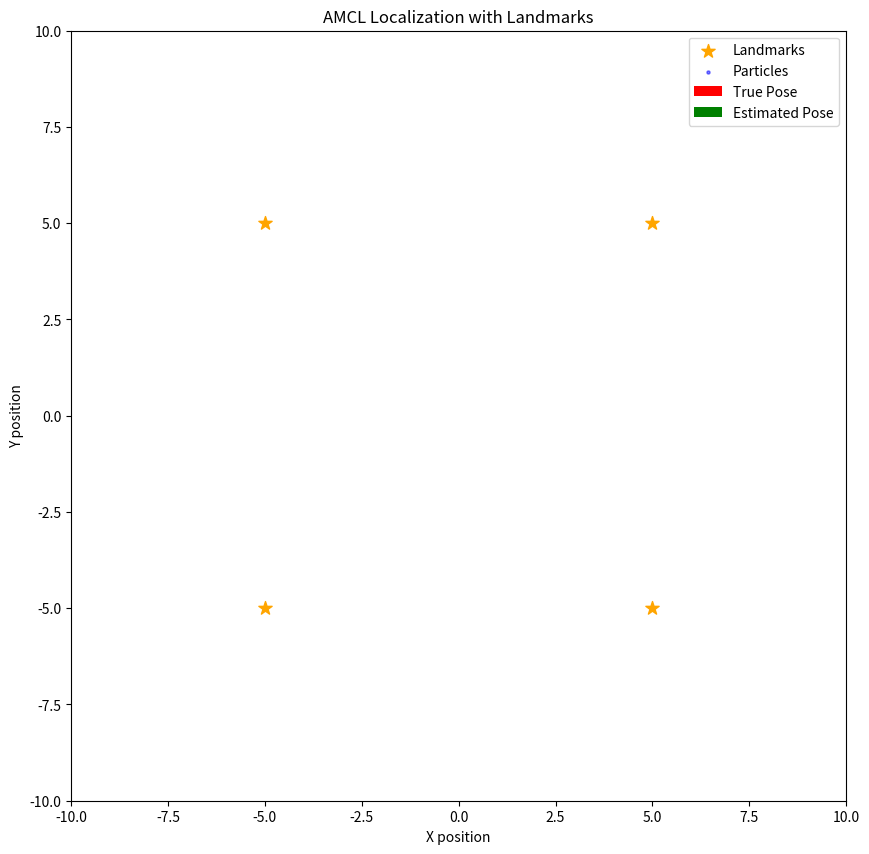

Python code for this plot:
import numpy as np
import math
import matplotlib.pyplot as plt

class Particle:
    def __init__(self, x, y, theta, weight):
        self.x = x
        self.y = y
        self.theta = theta
        self.weight = weight

class AMCL:
    def __init__(self, num_particles, map_landmarks, initial_pose=None):
        self.num_particles = num_particles
        self.map_landmarks = map_landmarks
        self.particles = []
        
        if initial_pose:
            x, y, theta = initial_pose
            for _ in range(num_particles):
                noise_x = np.random.normal(x, 0.1)
                noise_y = np.random.normal(y, 0.1)
                noise_theta = np.random.normal(theta, 0.05)
                self.particles.append(Particle(noise_x, noise_y, noise_theta, 1.0/num_particles))

    def predict(self, u, noise):
        std_x, std_y, std_theta = noise
        for p in self.particles:
            p.x += u[0] + np.random.normal(0, std_x)
            p.y += u[1] + np.random.normal(0, std_y)
            p.theta += u[2] + np.random.normal(0, std_theta)
            p.theta = (p.theta + np.pi) % (2 * np.pi) - np.pi

    def update(self, measurements, range_std, bearing_std):
        for p in self.particles:
            p.weight = 1.0
            for (landmark_id, measured_range, measured_bearing) in measurements:
                lx, ly = self.map_landmarks[landmark_id]
                dx = lx - p.x
                dy = ly - p.y
                expected_range = np.hypot(dx, dy)
                expected_bearing = np.arctan2(dy, dx) - p.theta
                expected_bearing = (expected_bearing + np.pi) % (2 * np.pi) - np.pi
                
                prob_range = (1.0 / (range_std * np.sqrt(2 * np.pi))) * \
                           np.exp(-0.5 * ((measured_range - expected_range)/range_std)**2)
                prob_bearing = (1.0 / (bearing_std * np.sqrt(2 * np.pi))) * \
                             np.exp(-0.5 * ((measured_bearing - expected_bearing)/bearing_std)**2)
                p.weight *= prob_range * prob_bearing
        
        total_weight = sum(p.weight for p in self.particles)
        if total_weight == 0:
            for p in self.particles:
                p.weight = 1.0 / self.num_particles
        else:
            for p in self.particles:
                p.weight /= total_weight

    def resample(self):
        weights = [p.weight for p in self.particles]
        cumulative_weights = np.cumsum(weights)
        step = cumulative_weights[-1] / self.num_particles
        start = np.random.uniform(0, step)
        
        indexes = []
        for i in range(self.num_particles):
            pointer = start + i * step
            index = np.searchsorted(cumulative_weights, pointer)
            indexes.append(index % len(self.particles))
        
        new_particles = [Particle(self.particles[i].x, self.particles[i].y,
                                 self.particles[i].theta, 1.0/self.num_particles)
                        for i in indexes]
        self.particles = new_particles

    def get_estimated_pose(self):
        x = sum(p.x * p.weight for p in self.particles)
        y = sum(p.y * p.weight for p in self.particles)
        sin_sum = sum(np.sin(p.theta) * p.weight for p in self.particles)
        cos_sum = sum(np.cos(p.theta) * p.weight for p in self.particles)
        theta = np.arctan2(sin_sum, cos_sum)
        return (x, y, theta)

class AMCLVisualizer:
    def __init__(self, amcl, landmarks, true_pose):
        self.fig, self.ax = plt.subplots(figsize=(10, 10))
        self.amcl = amcl
        self.landmarks = landmarks
        self.true_pose = true_pose
        self.setup_plot()
        
    def setup_plot(self):
        self.ax.set_xlim(-10, 10)
        self.ax.set_ylim(-10, 10)
        self.ax.set_title("AMCL Localization with Landmarks")
        self.ax.set_xlabel("X position")
        self.ax.set_ylabel("Y position")
        
        # Plot landmarks
        for lid, pos in self.landmarks.items():
            self.ax.scatter(pos[0], pos[1], s=100, marker='*', color='orange', label='Landmarks' if lid == 0 else "")
        
        # Initial plots
        self.particle_plot = self.ax.scatter([], [], s=5, alpha=0.5, color='blue', label='Particles')
        self.true_pose_plot = self.ax.quiver([], [], [], [], color='red', scale=20, label='True Pose')
        self.estimated_pose_plot = self.ax.quiver([], [], [], [], color='green', scale=20, label='Estimated Pose')
        self.ax.legend()
        
    def update_plot(self):
        # Clear previous poses
        self.true_pose_plot.remove()
        self.estimated_pose_plot.remove()
        
        # Update particles
        particles = self.amcl.particles
        x = [p.x for p in particles]
        y = [p.y for p in particles]
        self.particle_plot.set_offsets(np.c_[x, y])
        
        # Update true pose
        tx, ty, ttheta = self.true_pose
        self.true_pose_plot = self.ax.quiver(tx, ty, np.cos(ttheta), np.sin(ttheta), 
                                            color='red', scale=20)
        
        # Update estimated pose
        ex, ey, etheta = self.amcl.get_estimated_pose()
        self.estimated_pose_plot = self.ax.quiver(ex, ey, np.cos(etheta), np.sin(etheta), 
                                                 color='green', scale=20)
        
        plt.draw()
        plt.pause(0.1)

def simulate_robot_movement(true_pose, control_input):
    noise = np.random.normal(0, [0.05, 0.05, 0.02])
    new_pose = (
        true_pose[0] + control_input[0] + noise[0],
        true_pose[1] + control_input[1] + noise[1],
        (true_pose[2] + control_input[2] + noise[2]) % (2 * np.pi)
    )
    return new_pose

def generate_measurements(true_pose, landmarks, range_std=0.1, bearing_std=0.05):
    measurements = []
    for landmark_id, (lx, ly) in landmarks.items():
        dx = lx - true_pose[0]
        dy = ly - true_pose[1]
        distance = np.hypot(dx, dy)
        bearing = np.arctan2(dy, dx) - true_pose[2]
        bearing = (bearing + np.pi) % (2 * np.pi) - np.pi
        measurements.append((
            landmark_id,
            distance + np.random.normal(0, range_std),
            bearing + np.random.normal(0, bearing_std)
        ))
    return measurements

# Simulation parameters
landmarks = {
    0: (5.0, 5.0),
    1: (5.0, -5.0),
    2: (-5.0, 5.0),
    3: (-5.0, -5.0),
}
num_steps = 20
control_inputs = [(1.0, 0.5, 0.1)] * num_steps

# Initialize AMCL and visualizer
true_pose = (0, 0, 0)
amcl = AMCL(1000, landmarks, initial_pose=true_pose)
vis = AMCLVisualizer(amcl, landmarks, true_pose)

# Simulation loop
for i, u in enumerate(control_inputs):
    # Move robot and get new true pose
    true_pose = simulate_robot_movement(true_pose, u) # true pos setelah noise
    
    # Generate measurements from new true pose
    measurements = generate_measurements(true_pose, landmarks)
    
    # AMCL steps
    amcl.predict(u, (0.1, 0.1, 0.05))
    amcl.update(measurements, 0.1, 0.05)
    amcl.resample()
    
    # Update visualization
    vis.true_pose = true_pose
    vis.update_plot()

plt.show()